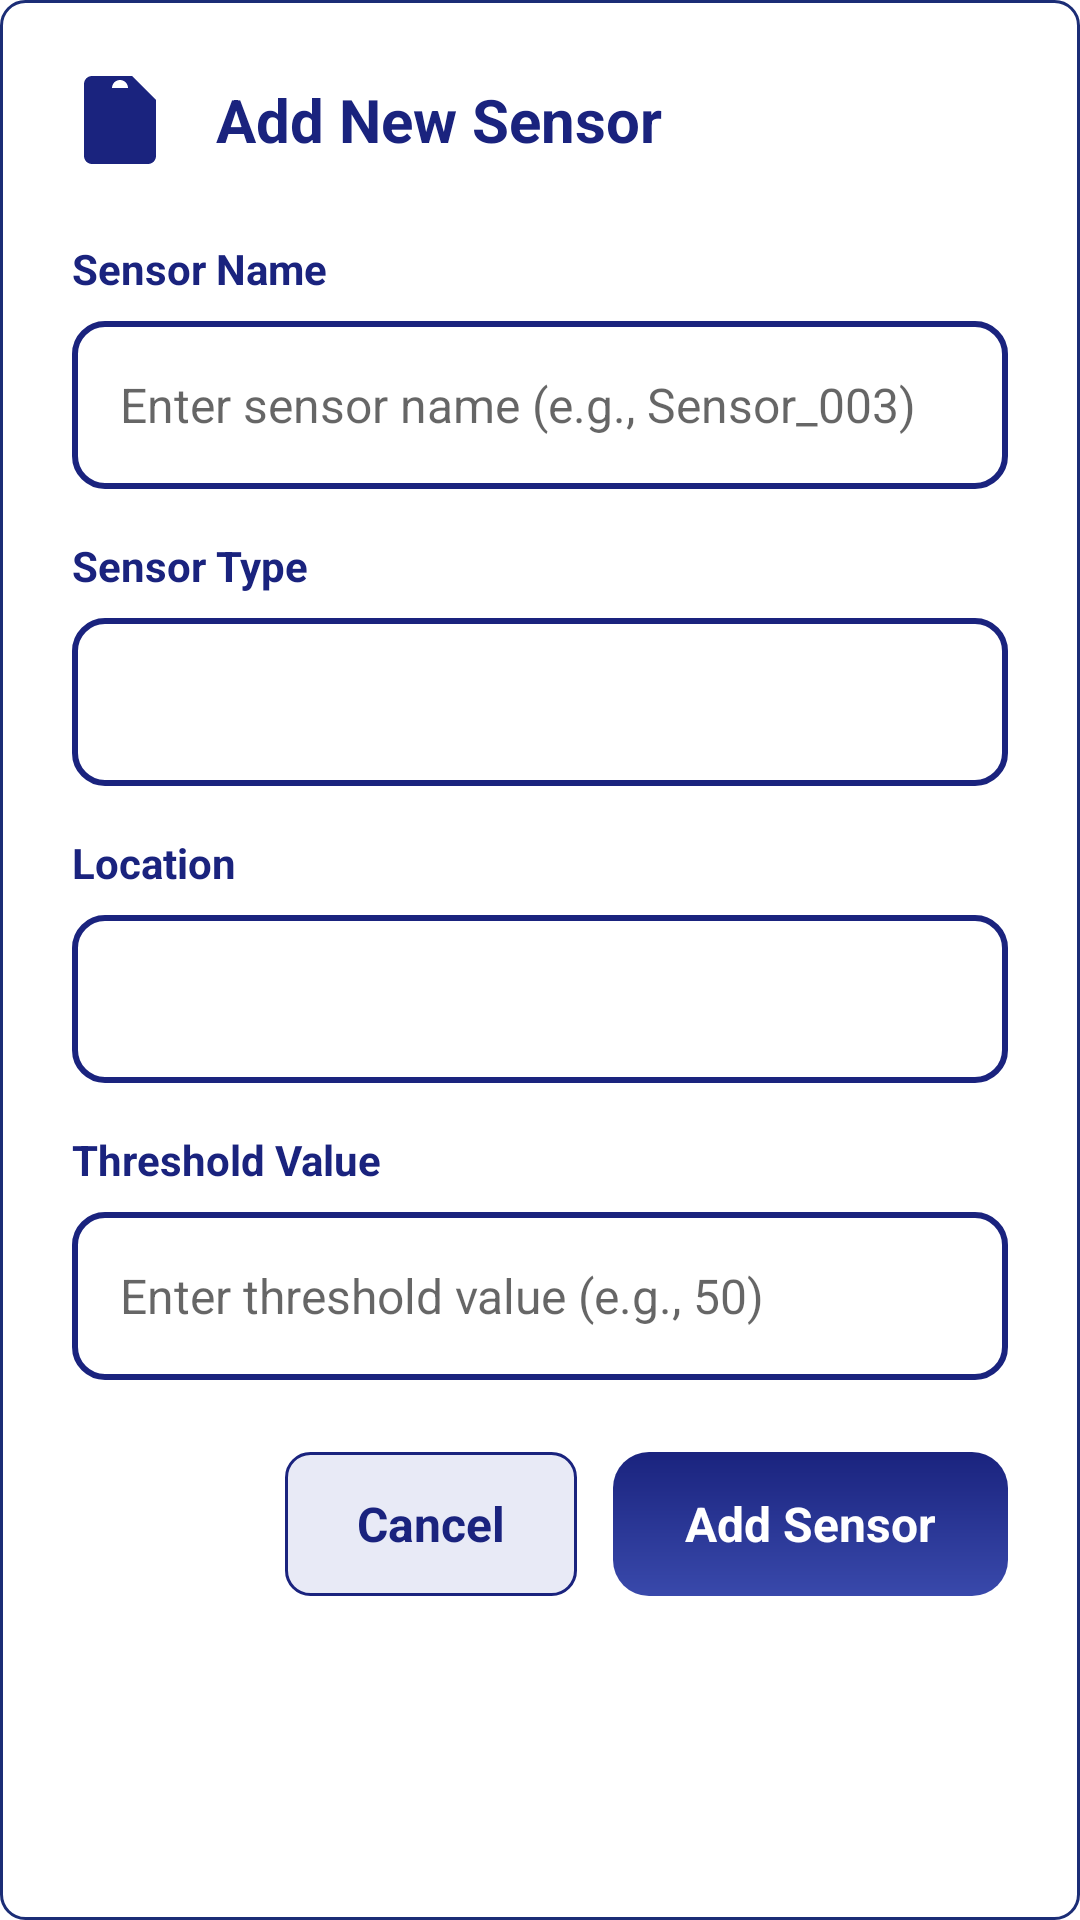

Write the Android layout XML for this screen, with the resource values it uses.
<!-- AndroidManifest.xml: application theme Theme.BantayGasP1 -->
<!-- res/layout/dialog_add_sensor.xml -->
<?xml version="1.0" encoding="utf-8"?>
<LinearLayout xmlns:android="http://schemas.android.com/apk/res/android"
    xmlns:app="http://schemas.android.com/apk/res-auto"
    android:layout_width="match_parent"
    android:layout_height="wrap_content"
    android:orientation="vertical"
    android:background="@drawable/bg_card"
    android:padding="24dp">

    
    <LinearLayout
        android:layout_width="match_parent"
        android:layout_height="wrap_content"
        android:orientation="horizontal"
        android:gravity="center_vertical"
        android:layout_marginBottom="24dp">

        <ImageView
            android:layout_width="32dp"
            android:layout_height="32dp"
            android:src="@drawable/ic_sensor"
            android:contentDescription="Sensor Icon"
            app:tint="#1A237E" />

        <TextView
            android:layout_width="0dp"
            android:layout_height="wrap_content"
            android:layout_weight="1"
            android:layout_marginStart="16dp"
            android:text="Add New Sensor"
            android:textColor="#1A237E"
            android:textSize="20sp"
            android:textStyle="bold" />

    </LinearLayout>

    
    <TextView
        android:layout_width="wrap_content"
        android:layout_height="wrap_content"
        android:text="Sensor Name"
        android:textColor="#1A237E"
        android:textSize="14sp"
        android:textStyle="bold"
        android:layout_marginBottom="8dp" />

    <EditText
        android:id="@+id/sensorNameEditText"
        android:layout_width="match_parent"
        android:layout_height="56dp"
        android:background="@drawable/edittext_rounded_bg"
        android:hint="Enter sensor name (e.g., Sensor_003)"
        android:paddingStart="16dp"
        android:paddingEnd="16dp"
        android:textSize="16sp"
        android:inputType="text"
        android:layout_marginBottom="16dp" />

    
    <TextView
        android:layout_width="wrap_content"
        android:layout_height="wrap_content"
        android:text="Sensor Type"
        android:textColor="#1A237E"
        android:textSize="14sp"
        android:textStyle="bold"
        android:layout_marginBottom="8dp" />

    <Spinner
        android:id="@+id/sensorTypeSpinner"
        android:layout_width="match_parent"
        android:layout_height="56dp"
        android:background="@drawable/edittext_rounded_bg"
        android:paddingStart="16dp"
        android:paddingEnd="16dp"
        android:layout_marginBottom="16dp" />

    
    <TextView
        android:layout_width="wrap_content"
        android:layout_height="wrap_content"
        android:text="Location"
        android:textColor="#1A237E"
        android:textSize="14sp"
        android:textStyle="bold"
        android:layout_marginBottom="8dp" />

    <Spinner
        android:id="@+id/locationSpinner"
        android:layout_width="match_parent"
        android:layout_height="56dp"
        android:background="@drawable/edittext_rounded_bg"
        android:paddingStart="16dp"
        android:paddingEnd="16dp"
        android:layout_marginBottom="16dp" />

    
    <TextView
        android:layout_width="wrap_content"
        android:layout_height="wrap_content"
        android:text="Threshold Value"
        android:textColor="#1A237E"
        android:textSize="14sp"
        android:textStyle="bold"
        android:layout_marginBottom="8dp" />

    <EditText
        android:id="@+id/thresholdEditText"
        android:layout_width="match_parent"
        android:layout_height="56dp"
        android:background="@drawable/edittext_rounded_bg"
        android:hint="Enter threshold value (e.g., 50)"
        android:paddingStart="16dp"
        android:paddingEnd="16dp"
        android:textSize="16sp"
        android:inputType="number"
        android:layout_marginBottom="24dp" />

    
    <LinearLayout
        android:layout_width="match_parent"
        android:layout_height="wrap_content"
        android:orientation="horizontal"
        android:gravity="end">

        <TextView
            android:id="@+id/cancelButton"
            android:layout_width="wrap_content"
            android:layout_height="48dp"
            android:background="@drawable/button_secondary_bg"
            android:text="Cancel"
            android:textColor="#1A237E"
            android:textSize="16sp"
            android:textStyle="bold"
            android:gravity="center"
            android:paddingStart="24dp"
            android:paddingEnd="24dp"
            android:layout_marginEnd="12dp" />

        <TextView
            android:id="@+id/addButton"
            android:layout_width="wrap_content"
            android:layout_height="48dp"
            android:background="@drawable/button_bg"
            android:text="Add Sensor"
            android:textColor="#FFFFFF"
            android:textSize="16sp"
            android:textStyle="bold"
            android:gravity="center"
            android:paddingStart="24dp"
            android:paddingEnd="24dp" />

    </LinearLayout>

</LinearLayout>
<!-- resources referenced by this layout -->
<resources>
  <!-- drawable bg_card (drawable) -->
  <?xml version="1.0" encoding="utf-8"?>
  <shape xmlns:android="http://schemas.android.com/apk/res/android" android:shape="rectangle">
      <solid android:color="#FFFFFFFF"/>
      <stroke android:width="1dp" android:color="#1B2D76"/>
      <corners android:radius="8dp"/>
      <padding android:left="12dp" android:top="12dp" android:right="12dp" android:bottom="12dp"/>
  </shape>
  <!-- drawable button_bg (drawable) -->
  <?xml version="1.0" encoding="utf-8"?>
  <shape xmlns:android="http://schemas.android.com/apk/res/android">
      <gradient
          android:startColor="#3949AB"
          android:endColor="#1A237E"
          android:angle="90"/>
      <corners android:radius="12dp"/>
  </shape>
  <!-- drawable button_secondary_bg (drawable) -->
  <?xml version="1.0" encoding="utf-8"?>
  <shape xmlns:android="http://schemas.android.com/apk/res/android"
      android:shape="rectangle">
      <solid android:color="#E8EAF6" />
      <corners android:radius="8dp" />
      <stroke
          android:width="1dp"
          android:color="#1A237E" />
  </shape>
  <!-- drawable edittext_rounded_bg (drawable) -->
  <?xml version="1.0" encoding="utf-8"?>
  <shape xmlns:android="http://schemas.android.com/apk/res/android">
      <solid android:color="#FFFFFF"/>
      <corners android:radius="10dp"/>
      <stroke android:width="2dp" android:color="#1A237E"/>
  </shape>
  <!-- drawable ic_sensor (drawable) -->
  <?xml version="1.0" encoding="utf-8"?>
  <vector xmlns:android="http://schemas.android.com/apk/res/android"
      android:width="24dp"
      android:height="24dp"
      android:viewportWidth="24"
      android:viewportHeight="24">
      <path
          android:fillColor="#1A237E"
          android:pathData="M12,2C13.1,2 14,2.9 14,4C14,5.1 13.1,6 12,6C10.9,6 10,5.1 10,4C10,2.9 10.9,2 12,2M21,9V7L15,1H5C3.89,1 3,1.89 3,3V21C3,22.11 3.89,23 5,23H19C20.11,23 21,22.11 21,21V9M19,9H14V4H5V21H19V9Z" />
  </vector>
  <style name="Theme.BantayGasP1" parent="Theme.MaterialComponents.DayNight.NoActionBar">
          <item name="android:windowDrawsSystemBarBackgrounds">true</item>
          <item name="android:statusBarColor">@android:color/transparent</item>
          <item name="android:windowLightStatusBar">true</item>
      </style>
</resources>
